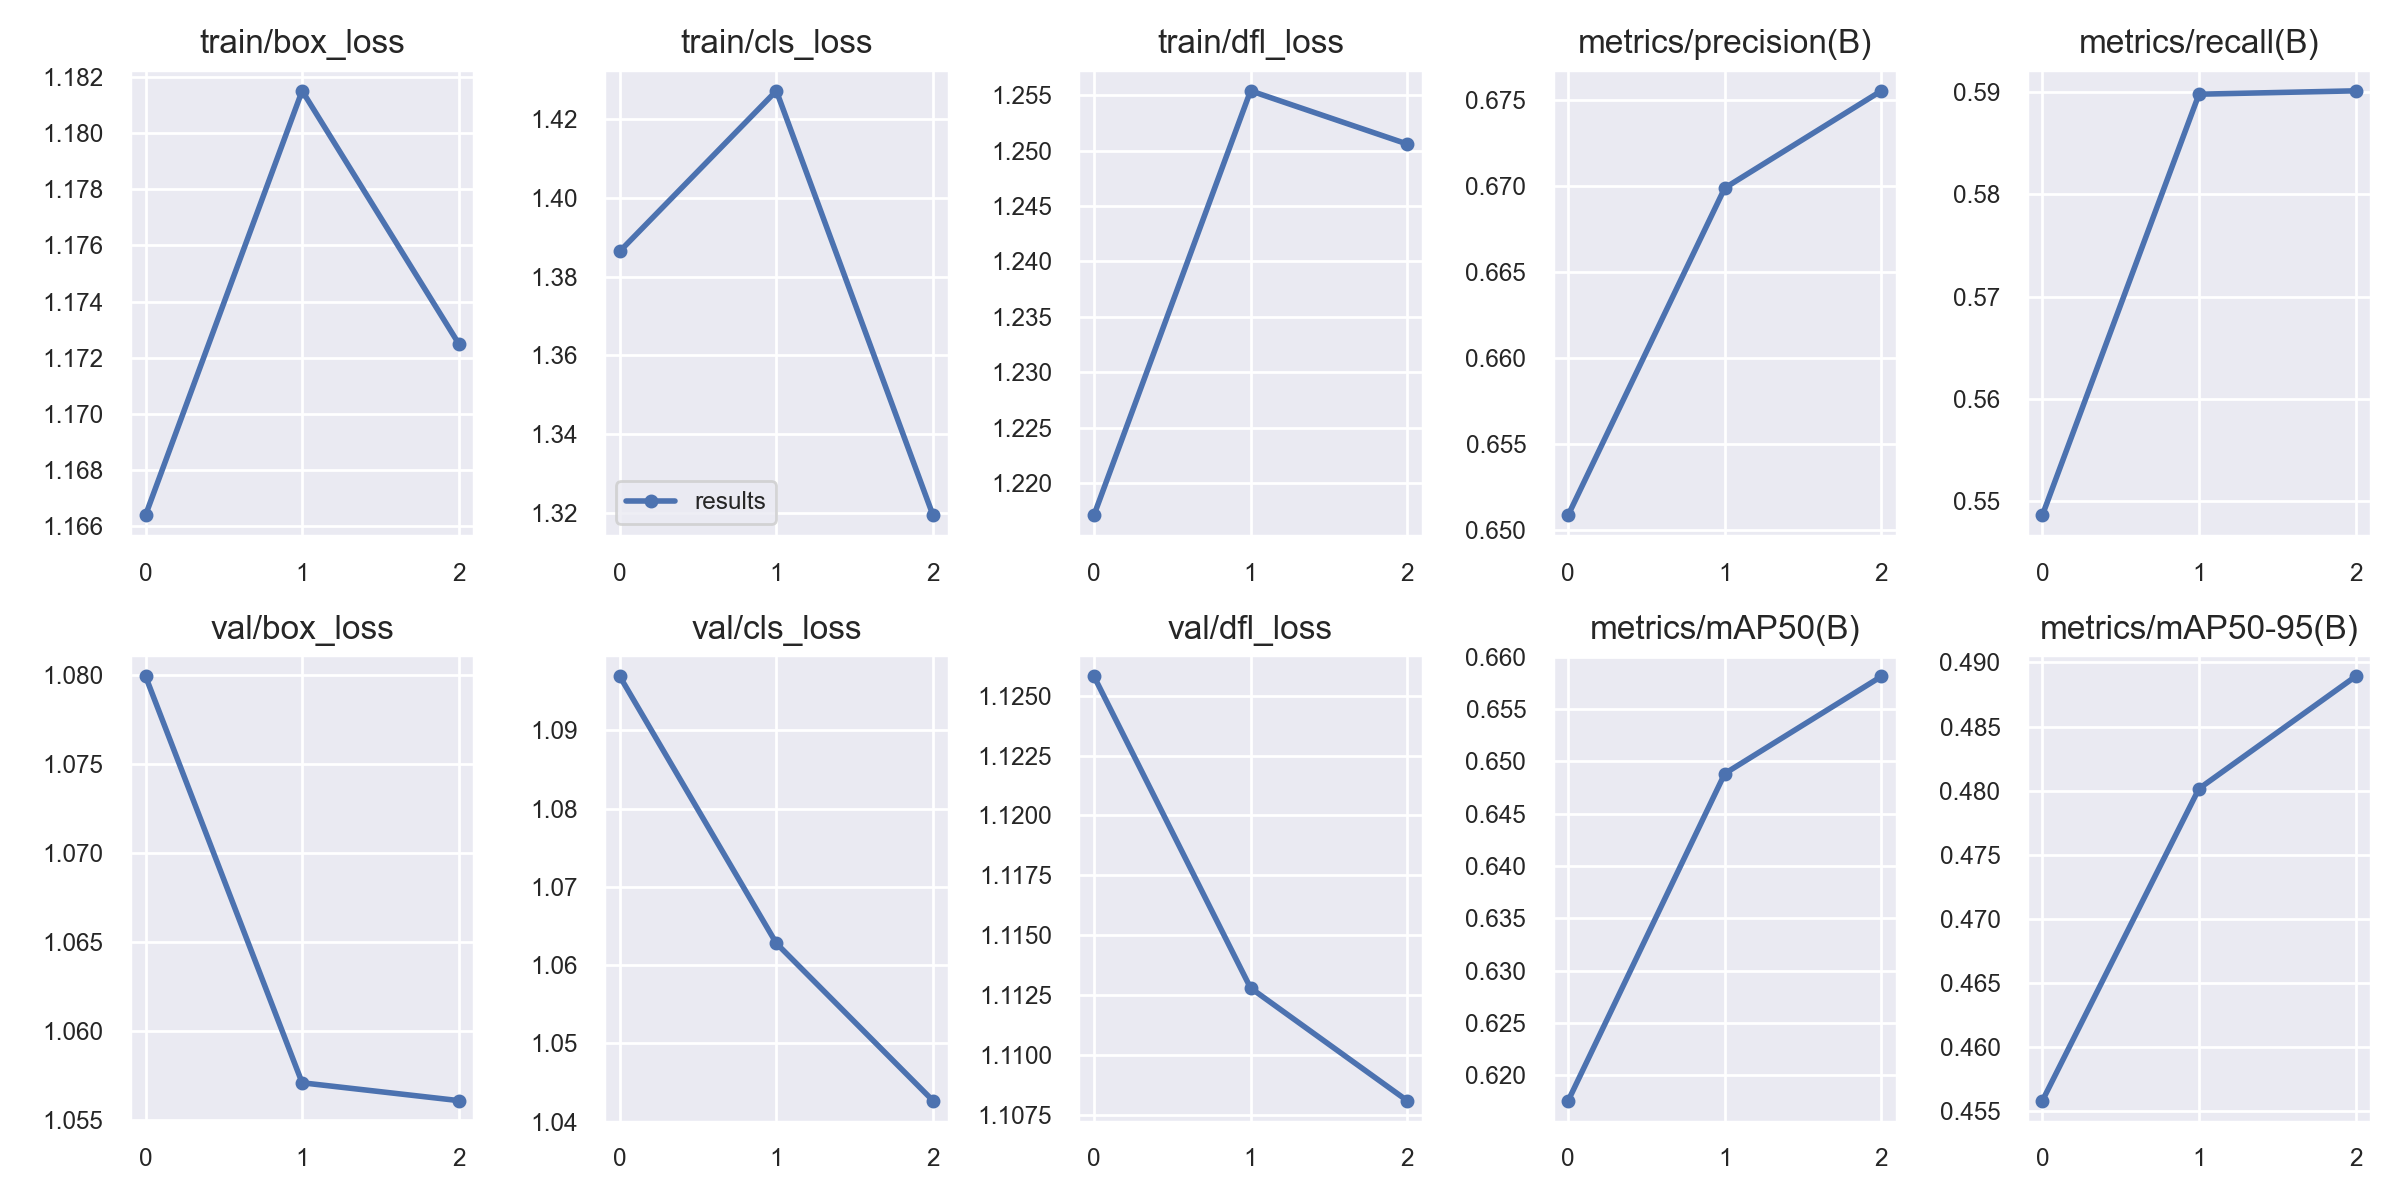

The table this chart was drawn from, first rows:
epoch, train/box_loss, train/cls_loss, train/dfl_loss, metrics/precision(B), metrics/recall(B), metrics/mAP50(B), metrics/mAP50-95(B), val/box_loss, val/cls_loss, val/dfl_loss, lr/pg0, lr/pg1, lr/pg2
0, 1.166, 1.386, 1.217, 0.6509, 0.5486, 0.6176, 0.4558, 1.08, 1.097, 1.126, 0.0937, 0.0007, 0.0007
1, 1.181, 1.427, 1.255, 0.6699, 0.5898, 0.6488, 0.4802, 1.057, 1.063, 1.113, 0.086, 0.001005, 0.001005
2, 1.173, 1.319, 1.251, 0.6755, 0.5901, 0.6581, 0.4889, 1.056, 1.043, 1.108, 0.07778, 0.000782, 0.000782
